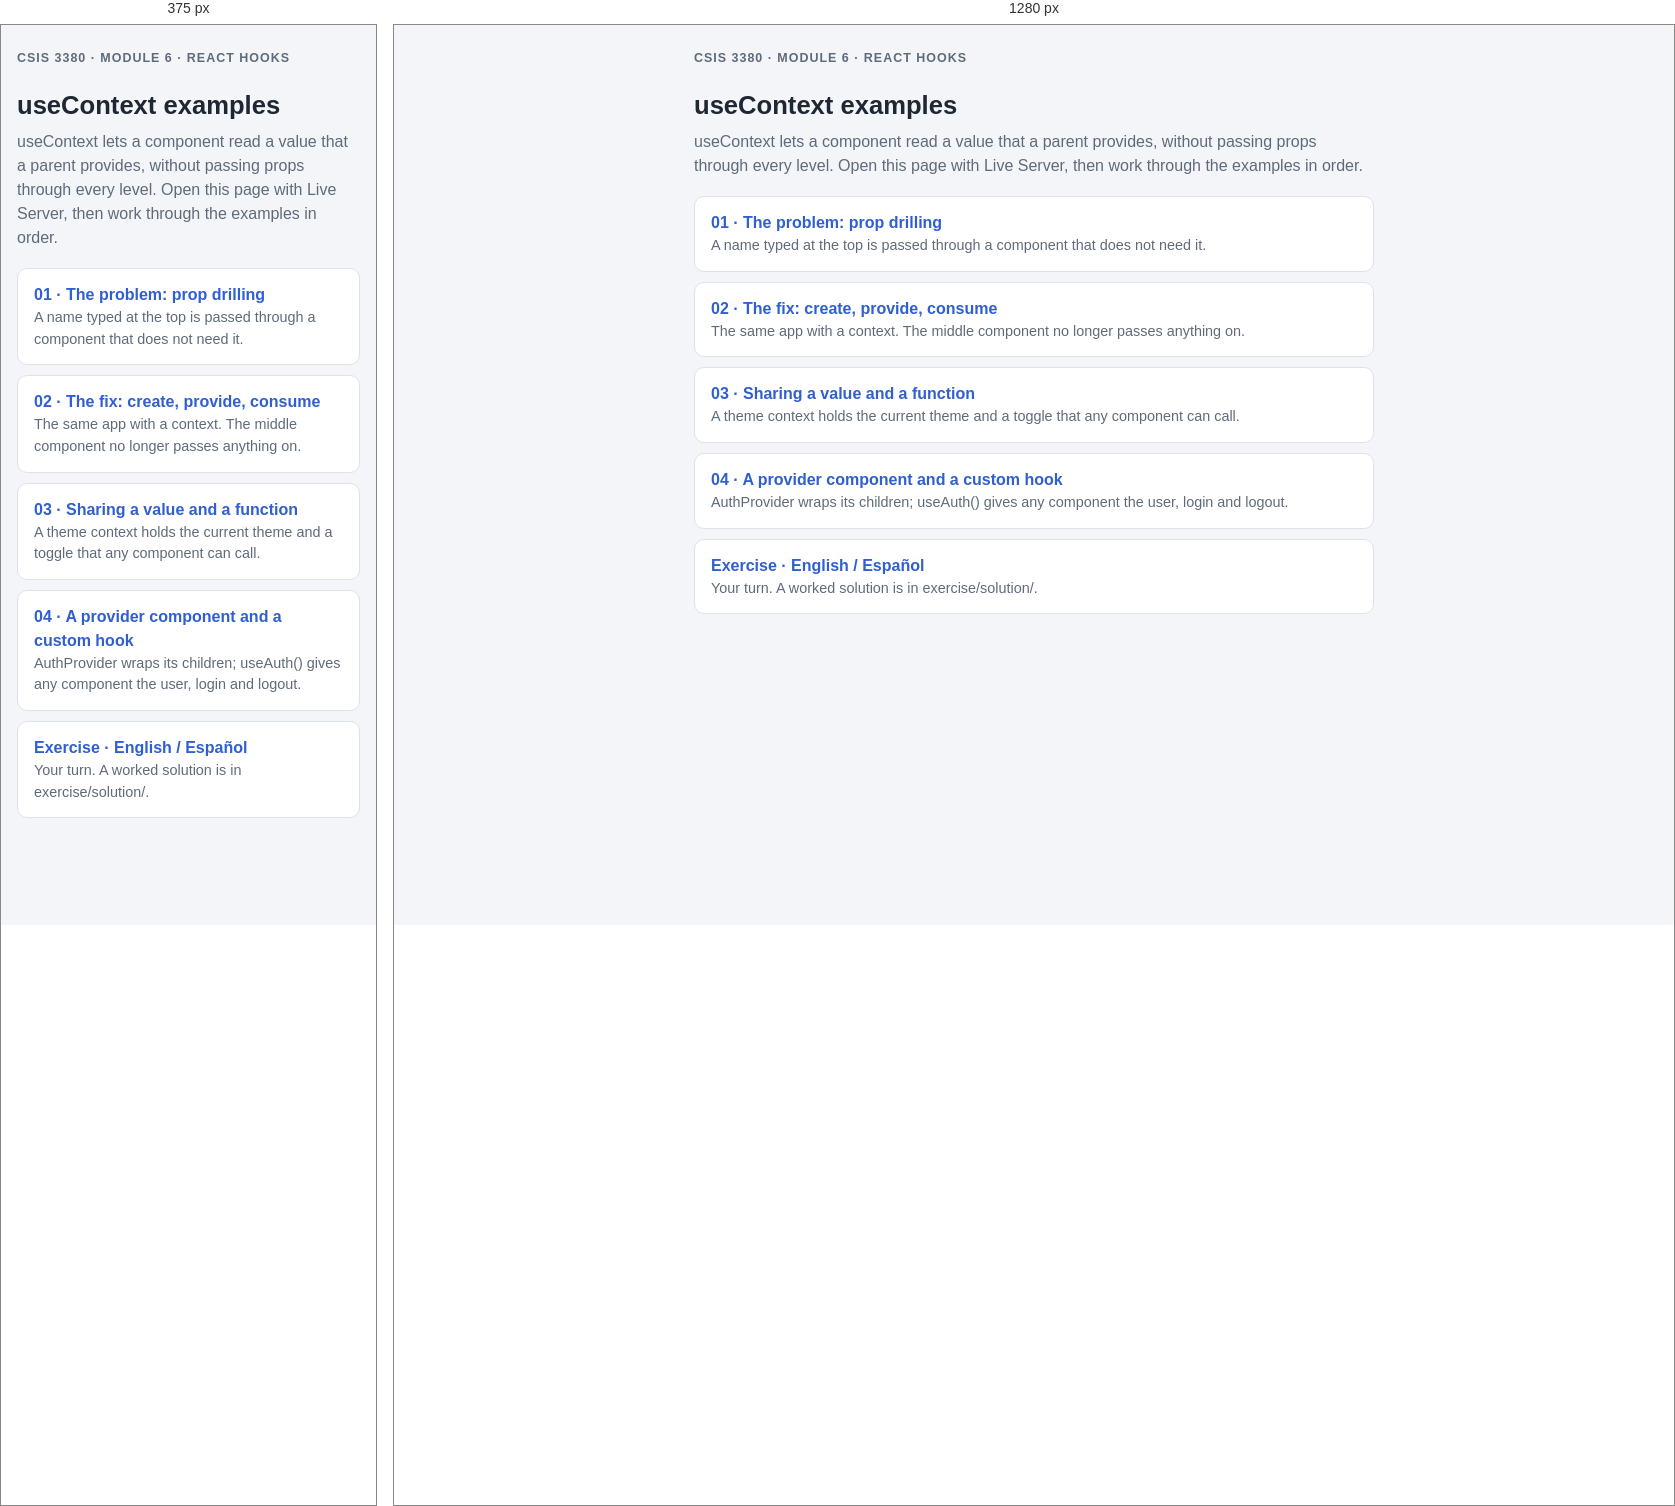
Rendered at 375 px and 1280 px, left to right.

<!-- file: index.html -->
<!DOCTYPE html>
<html lang="en">
  <head>
    <meta charset="utf-8" />
    <meta name="viewport" content="width=device-width, initial-scale=1" />
    <title>useContext examples</title>
    <link rel="stylesheet" href="./styles.css" />
  </head>
  <body>
    <header class="intro">
      <p class="eyebrow">CSIS 3380 · Module 6 · React Hooks</p>
      <h1>useContext examples</h1>
      <p>useContext lets a component read a value that a parent provides, without passing props through every level. Open this page with Live Server, then work through the examples in order.</p>
    </header>

    <ul class="examples">
      <li><a href="./01-prop-drilling.html"><strong>01 · The problem: prop drilling</strong><span>A name typed at the top is passed through a component that does not need it.</span></a></li>
      <li><a href="./02-create-and-use-context.html"><strong>02 · The fix: create, provide, consume</strong><span>The same app with a context. The middle component no longer passes anything on.</span></a></li>
      <li><a href="./03-theme-toggle.html"><strong>03 · Sharing a value and a function</strong><span>A theme context holds the current theme and a toggle that any component can call.</span></a></li>
      <li><a href="./04-provider-and-custom-hook.html"><strong>04 · A provider component and a custom hook</strong><span>AuthProvider wraps its children; useAuth() gives any component the user, login and logout.</span></a></li>
      <li><a href="./exercise/starter/index.html"><strong>Exercise · English / Español</strong>
        <span>Your turn. A worked solution is in exercise/solution/.</span></a></li>
    </ul>
  </body>
</html>


/* @media block from styles.css */
@media (max-width: 560px) {
  .grid-2 {
    grid-template-columns: 1fr;
  }
}